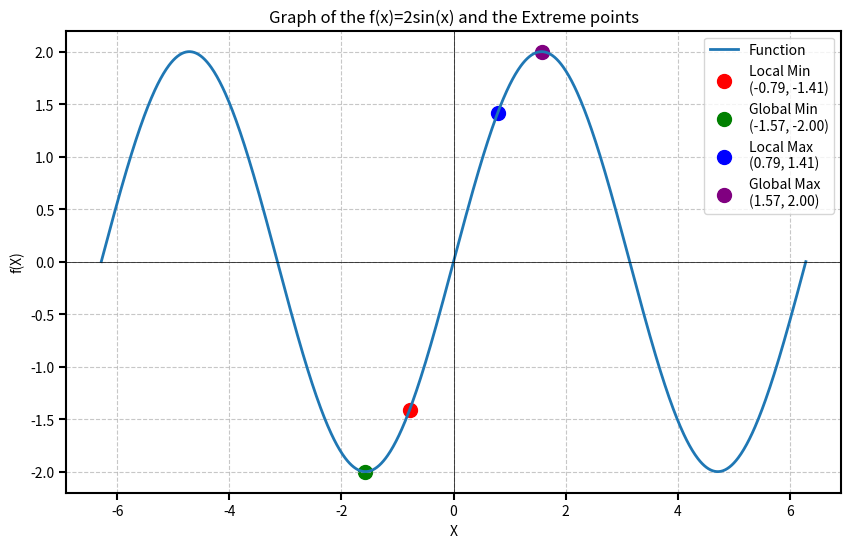

Generate this figure with matplotlib:
import numpy as np
import matplotlib.pyplot as plt
from scipy.optimize import minimize_scalar

# Определення функції
def function(x):
    return 2 * np.sin(x)

# Визначення області пошуку
x_values = np.linspace(-2*np.pi, 2*np.pi, 1000)

# Знаходження локальних та глобального мінімумів і максимумів
local_minimum = minimize_scalar(function, bounds=(-0.25*np.pi, 0.25 *np.pi), method='bounded')
global_minimum = minimize_scalar(function, bounds=(-10, 10), method='bounded')
local_maximum = minimize_scalar(lambda x: -function(x), bounds=(-0.25*np.pi, 0.25 *np.pi), method='bounded')
global_maximum = minimize_scalar(lambda x: -function(x), bounds=(-10, 10), method='bounded')

# Зміщення значення глобального мінімуму та максимуму
global_minimum_value = global_minimum.fun
global_maximum_value = -global_maximum.fun

# Побудова графіку
fig, ax = plt.subplots(figsize=(10, 6))
ax.plot(x_values, function(x_values), label='Function', linewidth=2)
ax.scatter(local_minimum.x, local_minimum.fun, color='red', marker='o', s=100, label=f'Local Min\n({local_minimum.x:.2f}, {local_minimum.fun:.2f})')
ax.scatter(global_minimum.x, global_minimum_value, color='green', marker='o', s=100, label=f'Global Min\n({global_minimum.x:.2f}, {global_minimum_value:.2f})')
ax.scatter(local_maximum.x, -local_maximum.fun, color='blue', marker='o', s=100, label=f'Local Max\n({local_maximum.x:.2f}, {-local_maximum.fun:.2f})')
ax.scatter(global_maximum.x, global_maximum_value, color='purple', marker='o', s=100, label=f'Global Max\n({global_maximum.x:.2f}, {global_maximum_value:.2f})')
ax.axhline(0, color='black', linewidth=0.5)
ax.axvline(0, color='black', linewidth=0.5)
ax.spines['left'].set_linewidth(1.5)
ax.spines['bottom'].set_linewidth(1.5)
ax.spines['right'].set_linewidth(1.5)
ax.spines['top'].set_linewidth(1.5)
ax.tick_params(axis='both', which='both', length=5, width=1.5)
plt.title('Graph of the f(x)=2sin(x) and the Extreme points')
plt.xlabel('X')
plt.ylabel('f(X)')
plt.legend()
plt.grid(True, linestyle='--', alpha=0.7)
plt.show()
